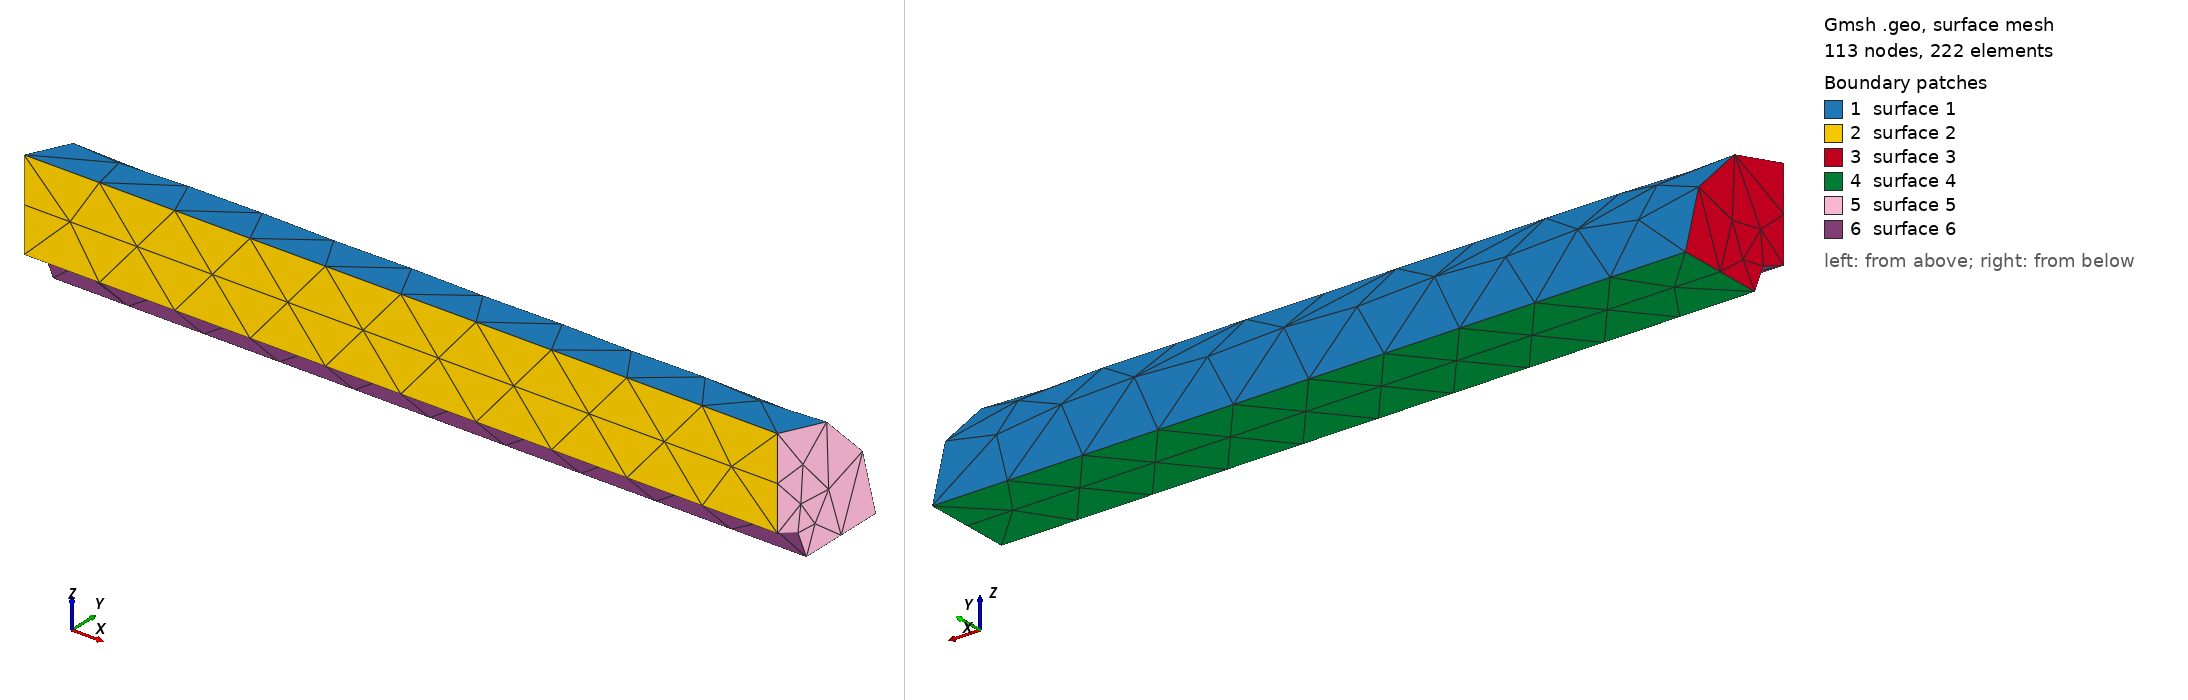

Gmsh geometry script, surface-meshed: 113 nodes, 222 surface elements. Boundary patches (legend numbers): 1 surface 1, 2 surface 2, 3 surface 3, 4 surface 4, 5 surface 5, 6 surface 6. Left view from above one corner, right view from below the opposite corner. The script declares no physical surfaces, so the legend lists its geometric surfaces. The drawing asked Gmsh for element sizes between 1% and 20% of the model's largest extent; the script's own settings can give other sizes.

=== isoq3d.geo (drawn) ===
SetFactory("OpenCASCADE");
Mesh.CharacteristicLengthMin = 0.025;
Mesh.CharacteristicLengthMax = 0.06;
Cylinder(1) = {0, 0, 0, 1, 0, 0, 0.17};
Cylinder(2) = {0, 0, 0, 1, 0, 0, 0.05};
shell[] = BooleanDifference{ Volume{1}; Delete; }{ Volume{2}; Delete; };
Box(3) = {0, 0, 0, 1, 0.17, 0.17};
quarter[] = BooleanIntersection{ Volume{shell[]}; Delete; }{ Volume{3}; Delete; };
